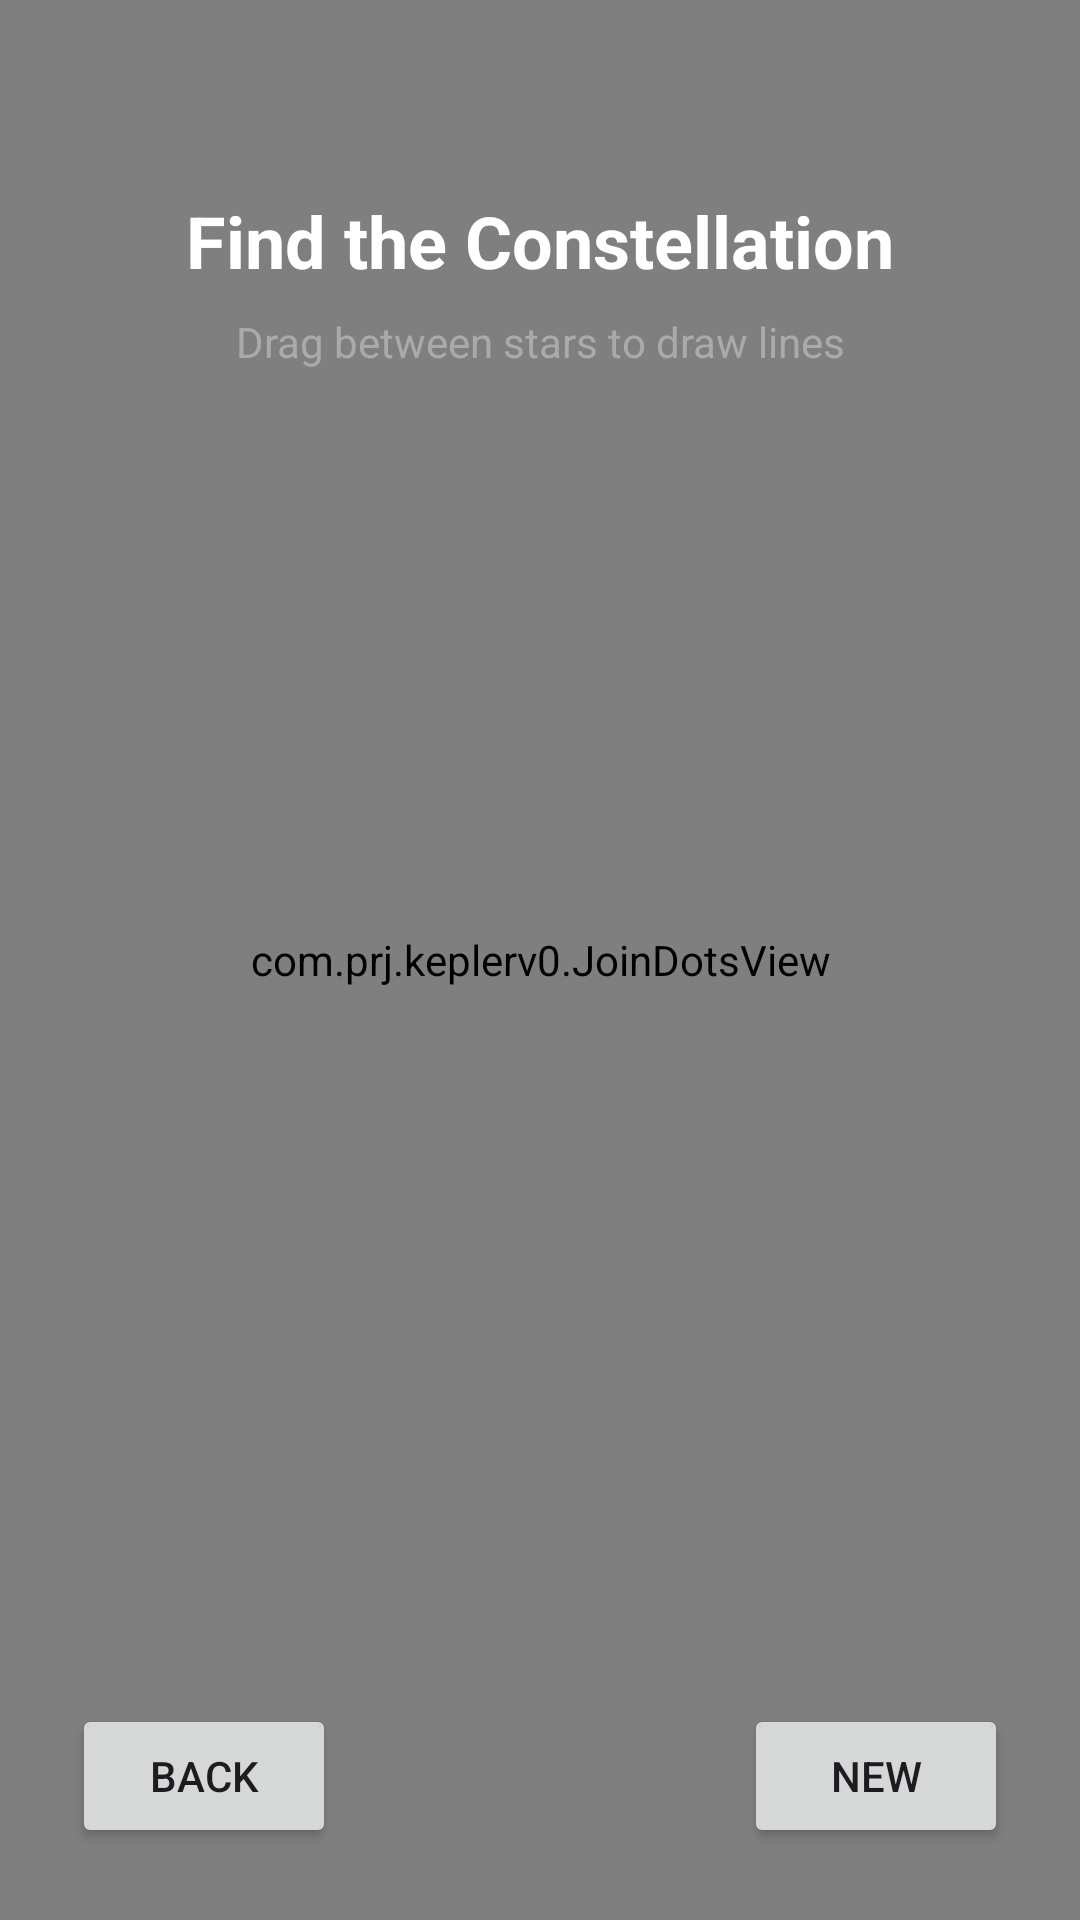

Write the Android layout XML for this screen, with the resource values it uses.
<!-- AndroidManifest.xml: application theme Theme.Keplerv0 -->
<!-- res/layout/activity_join_dots.xml -->
<?xml version="1.0" encoding="utf-8"?>
<androidx.constraintlayout.widget.ConstraintLayout xmlns:android="http://schemas.android.com/apk/res/android"
    xmlns:app="http://schemas.android.com/apk/res-auto"
    xmlns:tools="http://schemas.android.com/tools"
    android:layout_width="match_parent"
    android:layout_height="match_parent"
    android:background="#000000"
    tools:context=".JoinDotsActivity">

    <com.prj.keplerv0.JoinDotsView
        android:id="@+id/join_dots_view"
        android:layout_width="match_parent"
        android:layout_height="match_parent" />

    <TextView
        android:id="@+id/tv_constellation_name"
        android:layout_width="wrap_content"
        android:layout_height="wrap_content"
        android:layout_marginTop="64dp"
        android:text="Find the Constellation"
        android:textColor="#FFFFFF"
        android:textSize="24sp"
        android:textStyle="bold"
        app:layout_constraintEnd_toEndOf="parent"
        app:layout_constraintStart_toStartOf="parent"
        app:layout_constraintTop_toTopOf="parent" />

    <TextView
        android:id="@+id/tv_instructions"
        android:layout_width="wrap_content"
        android:layout_height="wrap_content"
        android:layout_marginTop="8dp"
        android:text="Drag between stars to draw lines"
        android:textColor="#AAAAAA"
        android:textSize="14sp"
        app:layout_constraintEnd_toEndOf="parent"
        app:layout_constraintStart_toStartOf="parent"
        app:layout_constraintTop_toBottomOf="@id/tv_constellation_name" />

    <Button
        android:id="@+id/btn_back"
        android:layout_width="wrap_content"
        android:layout_height="wrap_content"
        android:layout_margin="24dp"
        android:text="Back"
        app:layout_constraintStart_toStartOf="parent"
        app:layout_constraintBottom_toBottomOf="parent" />

    <Button
        android:id="@+id/btn_next"
        android:layout_width="wrap_content"
        android:layout_height="wrap_content"
        android:layout_margin="24dp"
        android:text="New"
        app:layout_constraintEnd_toEndOf="parent"
        app:layout_constraintBottom_toBottomOf="parent" />

</androidx.constraintlayout.widget.ConstraintLayout>
<!-- resources referenced by this layout -->
<resources>
  <style name="Theme.Keplerv0" parent="Base.Theme.Keplerv0" />
  <style name="Base.Theme.Keplerv0" parent="Theme.Material3.DayNight.NoActionBar">
          
          
      </style>
</resources>
